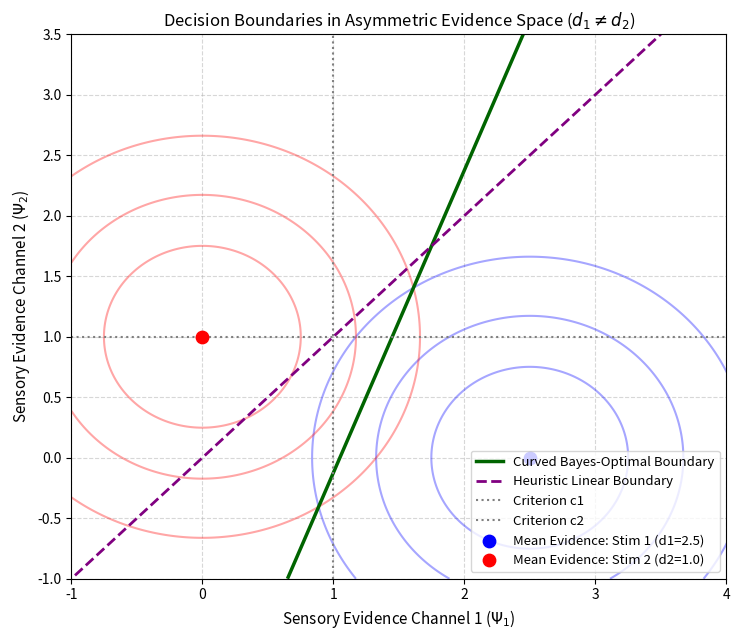

The matplotlib source for this figure:
import numpy as np
import matplotlib.pyplot as plt
from scipy.stats import multivariate_normal

# ---------------------------------------------------------
# Step 1: Theoretical Boundary Comparison in Decision Space
# ---------------------------------------------------------
# Asymmetric sensitivities (e.g., attention cued strongly to Location 1)
d1 = 2.5
d2 = 1.0
c1 = 1.0
c2 = 1.0
pi1 = 0.5  # Equal prior probabilities
pi2 = 0.5

# Sensory evidence grid
psi1_vals = np.linspace(-1.0, 4.5, 300)
psi2_vals = np.linspace(-1.0, 4.5, 300)
P1, P2 = np.meshgrid(psi1_vals, psi2_vals)

# True Bayes-optimal boundary where Log-Likelihood Ratio = 0:
# d1*Psi1 - d2*Psi2 - 0.5*(d1^2 - d2^2) + ln(pi1/pi2) = 0
bayes_boundary = d1 * P1 - d2 * P2 - 0.5 * (d1**2 - d2**2) + np.log(pi1 / pi2)

# Standard heuristic linear boundary: Psi1 - Psi2 = c1 - c2
linear_boundary = (P1 - P2) - (c1 - c2)

# ---------------------------------------------------------
# Step 2: Simulate Task Performance Under Both Decision Rules
# ---------------------------------------------------------
np.random.seed(42)
N_sim_trials = 10000

# Present target randomly at Loc 1 or Loc 2
true_locations = np.random.choice([1, 2], size=N_sim_trials, p=[0.5, 0.5])

# Draw sensory evidence
psi1 = np.where(true_locations == 1, d1, 0.0) + np.random.normal(0, 1, N_sim_trials)
psi2 = np.where(true_locations == 2, d2, 0.0) + np.random.normal(0, 1, N_sim_trials)

# Strategy A: Bayes-Optimal Boundary
# Choose 1 if sensory evidence for 1 beats the threshold AND beats 2 under optimal rule
llr = d1 * psi1 - d2 * psi2 - 0.5 * (d1**2 - d2**2) + np.log(pi1 / pi2)
choices_optimal = np.where((psi1 > c1) & (llr > 0), 1,
                  np.where((psi2 > c2) & (llr <= 0), 2, 0))

# Strategy B: Standard Linear Heuristic Boundary
# Choose 1 if psi1 > c1 AND psi1 - psi2 > c1 - c2
linear_diff = (psi1 - psi2) - (c1 - c2)
choices_linear = np.where((psi1 > c1) & (linear_diff > 0), 1,
                 np.where((psi2 > c2) & (linear_diff <= 0), 2, 0))

acc_optimal = np.mean(choices_optimal == true_locations) * 100
acc_linear = np.mean(choices_linear == true_locations) * 100

print(r"--- Performance Under Asymmetric Sensitivities (d1 = 2.5, d2 = 1.0) ---")
print(f"Bayes-Optimal Decision Accuracy: {acc_optimal:.2f}%")
print(f"Linear Heuristic Accuracy:       {acc_linear:.2f}%")
print(f"Efficiency Loss from Heuristic:   {acc_optimal - acc_linear:.2f} percentage points")

# ---------------------------------------------------------
# Step 3: Visualization
# ---------------------------------------------------------
plt.figure(figsize=(7.5, 6.5))

# Plot target evidence distributions (contours)
cov = [[1, 0], [0, 1]]
dist1 = multivariate_normal([d1, 0], cov)
dist2 = multivariate_normal([0, d2], cov)
pos = np.dstack((P1, P2))
plt.contour(P1, P2, dist1.pdf(pos), levels=3, colors='blue', alpha=0.35)
plt.contour(P1, P2, dist2.pdf(pos), levels=3, colors='red', alpha=0.35)

# Plot decision boundaries
plt.contour(P1, P2, bayes_boundary, levels=[0], colors='darkgreen', linewidths=2.5)
plt.plot([], [], color='darkgreen', linewidth=2.5, label='Curved Bayes-Optimal Boundary')

plt.contour(P1, P2, linear_boundary, levels=[0], colors='purple', linestyles='--', linewidths=2.0)
plt.plot([], [], color='purple', linestyle='--', linewidth=2.0, label='Heuristic Linear Boundary')

# Criterion thresholds
plt.axvline(c1, color='gray', linestyle=':', label='Criterion c1')
plt.axhline(c2, color='gray', linestyle=':', label='Criterion c2')

plt.scatter([d1], [0], color='blue', s=80, zorder=5, label='Mean Evidence: Stim 1 (d1=2.5)')
plt.scatter([0], [d2], color='red', s=80, zorder=5, label='Mean Evidence: Stim 2 (d2=1.0)')

plt.title(r"Decision Boundaries in Asymmetric Evidence Space ($d_1 \neq d_2$)", fontsize=12)
plt.xlabel(r"Sensory Evidence Channel 1 ($\Psi_1$)", fontsize=11)
plt.ylabel(r"Sensory Evidence Channel 2 ($\Psi_2$)", fontsize=11)
plt.xlim(-1.0, 4.0)
plt.ylim(-1.0, 3.5)
plt.grid(True, linestyle="--", alpha=0.5)
plt.legend(loc='lower right', fontsize=9.5)
plt.tight_layout()
plt.show()
